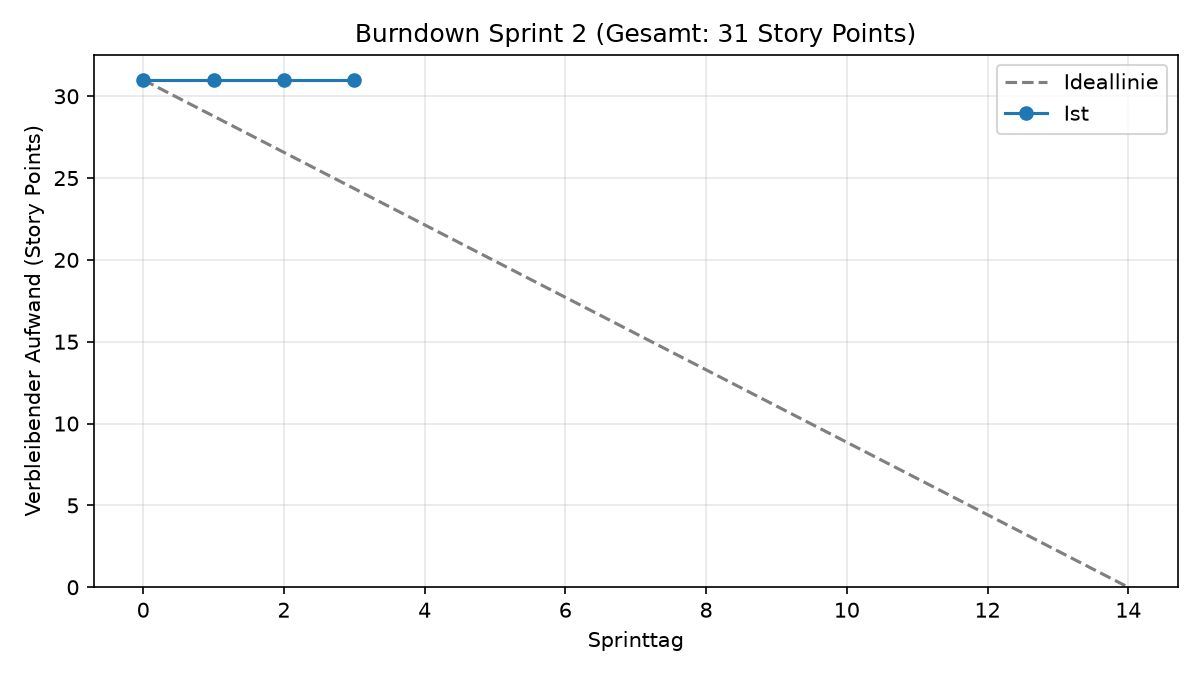

The table this chart was drawn from, first rows:
datum, sprinttag, ideal, ist
2026-10-19, 0, 31.0, 31.0
2026-10-20, 1, 28.79, 31.0
2026-10-21, 2, 26.57, 31.0
2026-10-22, 3, 24.36, 31.0
2026-10-23, 4, 22.14, 
2026-10-24, 5, 19.93, 
2026-10-25, 6, 17.71, 
2026-10-26, 7, 15.5, 
2026-10-27, 8, 13.29, 
2026-10-28, 9, 11.07, 
2026-10-29, 10, 8.86, 
2026-10-30, 11, 6.64, 
2026-10-31, 12, 4.43, 
2026-11-01, 13, 2.21, 
2026-11-02, 14, 0.0, 
